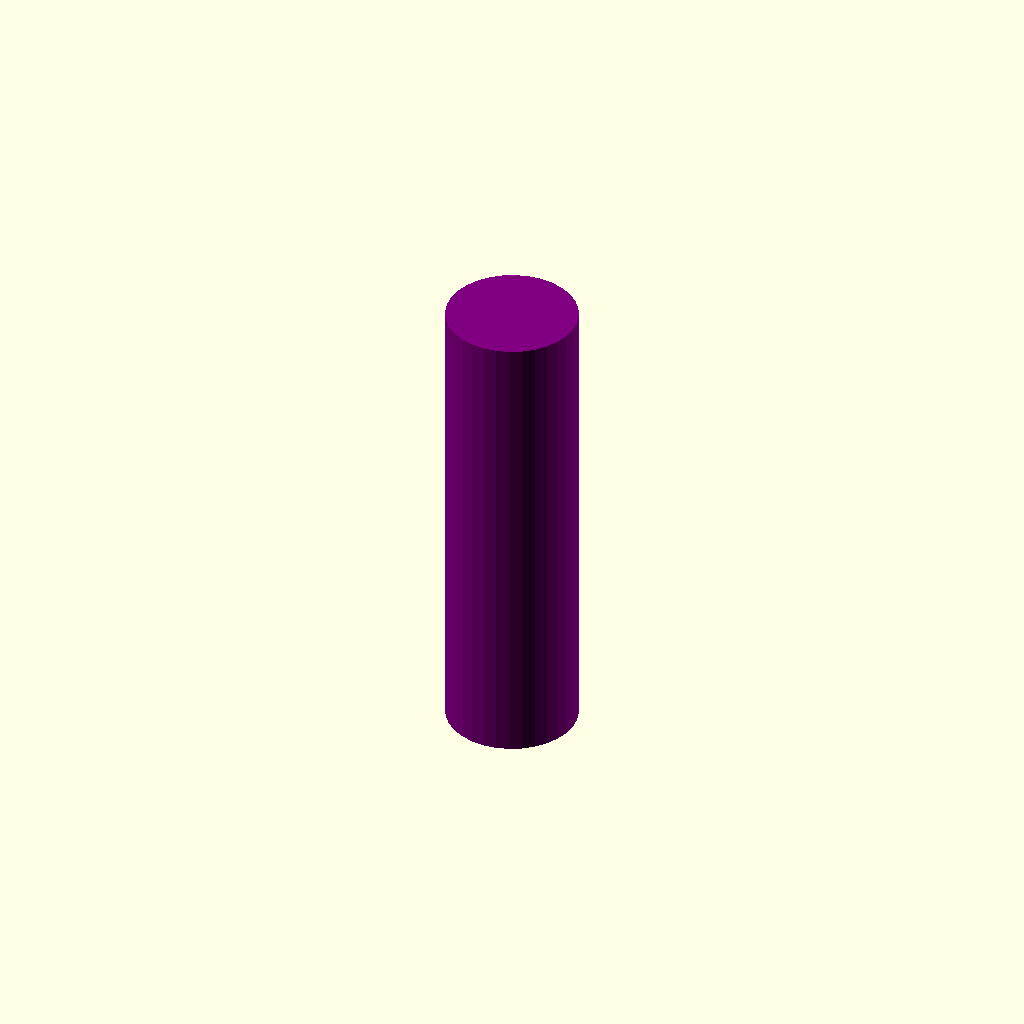
Cell 1 — every parameter at its default value.
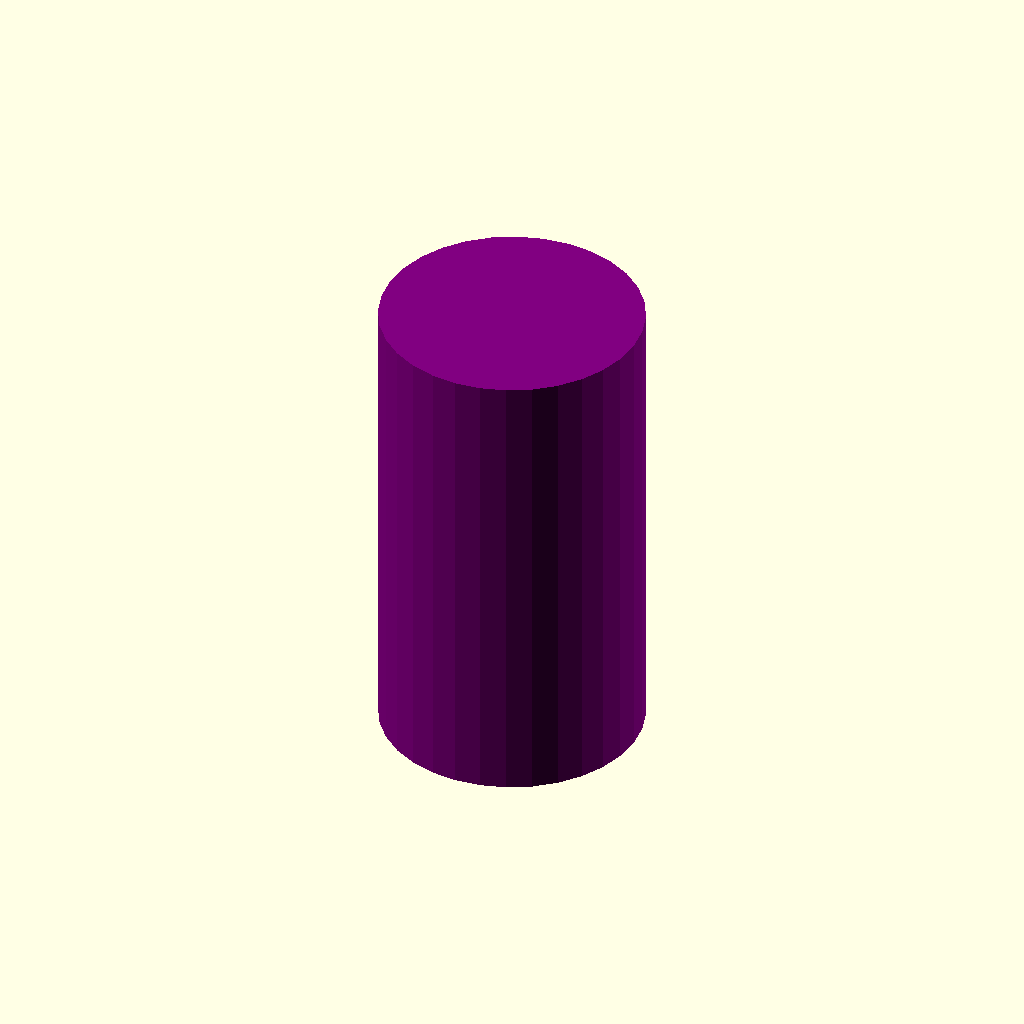
Cell 2 — d_akkum set to 36, the other parameters unchanged.
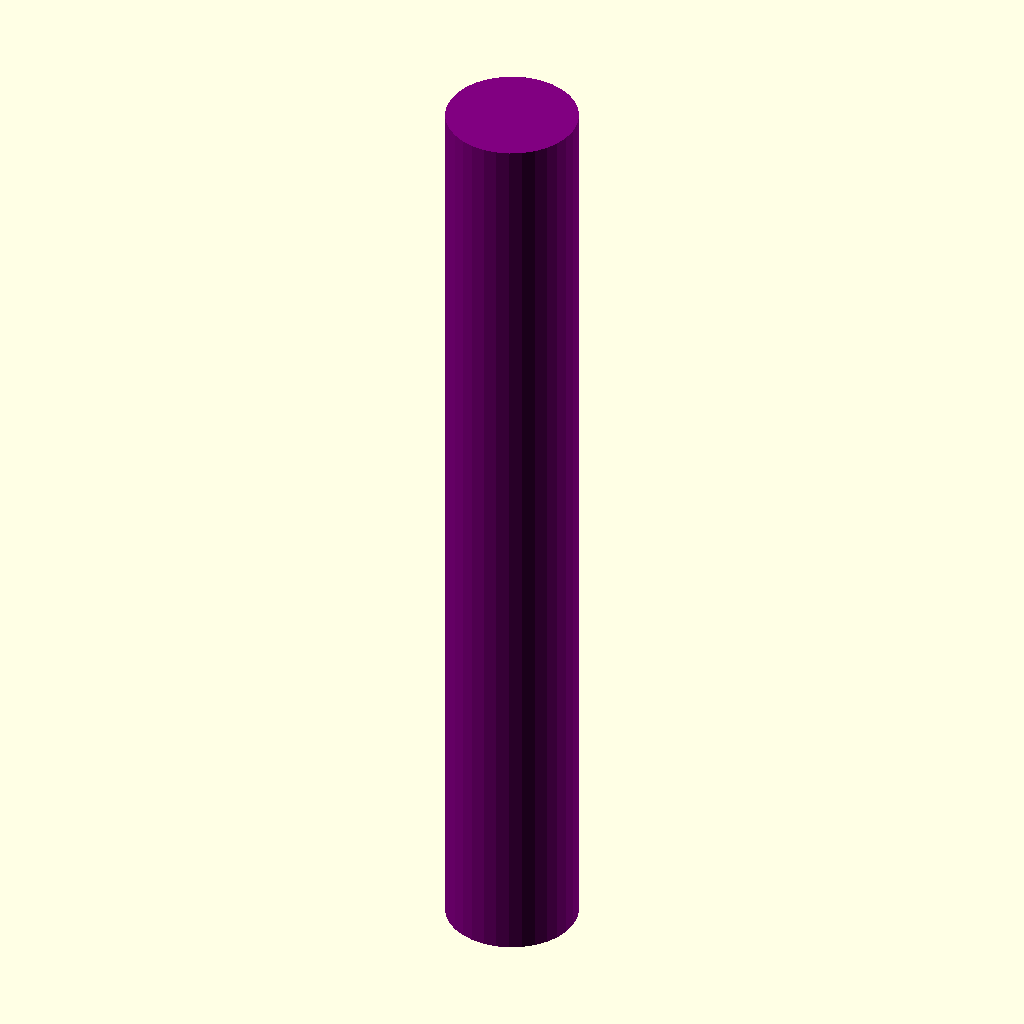
Cell 3: the same model with h_akkum = 130.
One fixed orthographic camera (rotation 55°, 0°, 25°; colour scheme Cornfield) for every cell.
The OpenSCAD source (akkum18650.scad):
echo("Работа Полина Тугбаева");
d_akkum=18;
h_akkum=65;

akkum18650();

module akkum18650() {
color("purple")
cylinder(d=d_akkum, h=h_akkum, $fn=32, center=true);
}
Parameter table extracted from the source (name, type, default, range or options):
d_akkum: number, default 18
h_akkum: number, default 65
